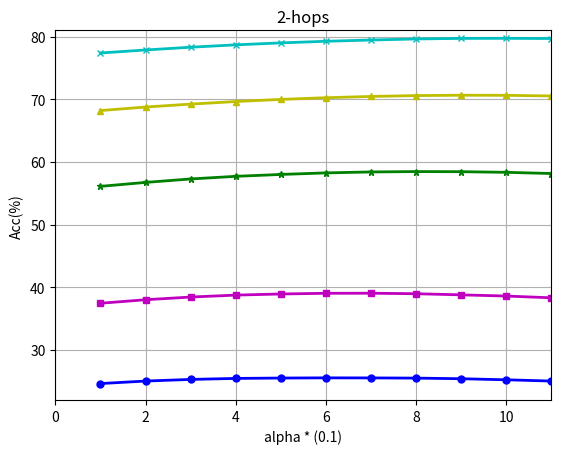

The script that saved this image:
# -*- coding: utf-8 -*-

import numpy as np
import matplotlib.pyplot as plt

def plot(x, y1, title):
    plt.figure(1)
    plt.title(title)
    plt.plot(x, y1[0], 'bo-', linewidth=2.0, ms=5, label='hit@1 w.o res')
    plt.plot(x, y1[1], 'ms-', linewidth=2.0, ms=5, label='hit@2 w.o res')
    plt.plot(x, y1[2], 'g*-', linewidth=2.0, ms=5, label='hit@5 w.o res')
    plt.plot(x, y1[3], 'y^-', linewidth=2.0, ms=5, label='hit@10 w.o res')
    plt.plot(x, y1[4], 'cx-', linewidth=2.0, ms=5, label='hit@20 w.o res')
    plt.xlim(0, 11)
    plt.xlabel('alpha * (0.1)')
    plt.ylabel('Acc(%)')
    plt.grid()

x = np.linspace(1, 11, 11)

# 2-hops, 横坐标：alpha, 纵坐标：hit@k

y_2hops = np.array([[24.62, 37.44, 56.10, 68.20, 77.39],
                    [25.02, 38.00, 56.73, 68.76, 77.87],
                    [25.28, 38.43, 57.28, 69.23, 78.31],
                    [25.44, 38.74, 57.70, 69.64, 78.69],
                    [25.50, 38.92, 58.00, 69.98, 79.00],
                    [25.53, 39.03, 58.25, 70.25, 79.26],
                    [25.52, 39.04, 58.40, 70.45, 79.46],
                    [25.49, 38.96, 58.46, 70.59, 79.63],
                    [25.39, 38.78, 58.44, 70.65, 79.72],
                    [25.22, 38.59, 58.34, 70.63, 79.73],
                    [25.02, 38.31, 58.15, 70.53, 79.70]]).T

plt.ylim(22, 81)
plot(x, y_2hops, '2-hops')
plt.savefig('./multi-alpha.png')
